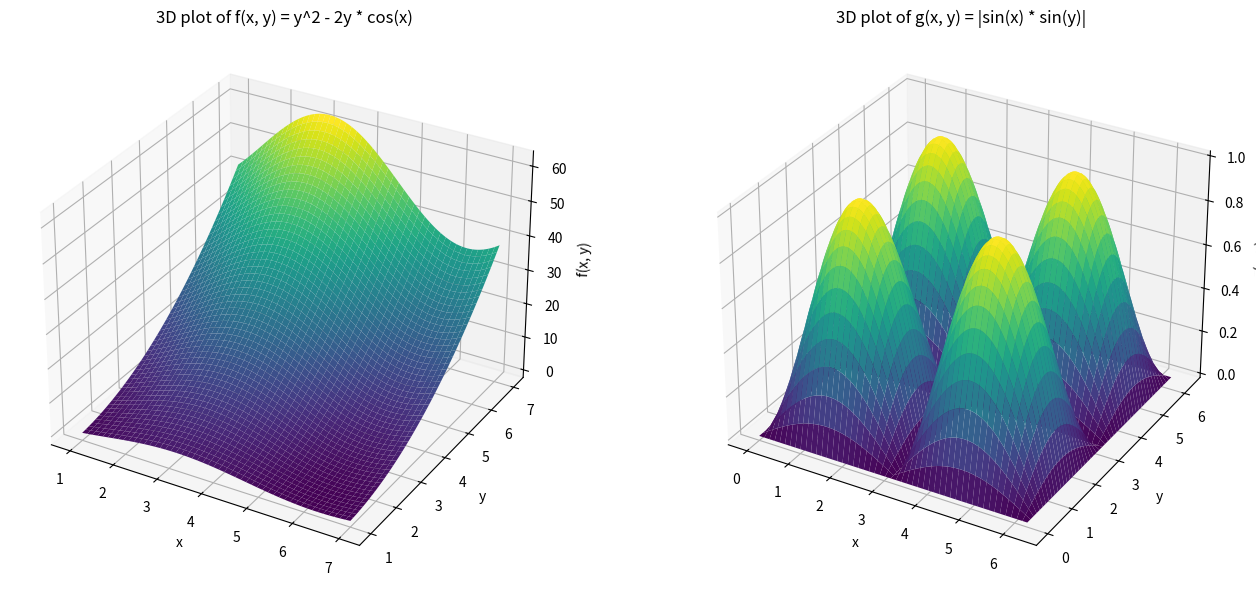

This chart was generated by the following Python code:
import numpy as np
import matplotlib.pyplot as plt
#from mpl_toolkits.mplot3d import Axes3D

# Define the range for x and y for function (a)
x_a = np.linspace(1, 7, 400)
y_a = np.linspace(1, 7, 400)
X_a, Y_a = np.meshgrid(x_a, y_a)

# Define the function f(x, y) = y^2 - 2y * cos(x)
Z_a = Y_a**2 - 2 * Y_a * np.cos(X_a)

# Define the range for x and y for function (b)
x_b = np.linspace(0, 2 * np.pi, 400)
y_b = np.linspace(0, 2 * np.pi, 400)
X_b, Y_b = np.meshgrid(x_b, y_b)

# Define the function g(x, y) = |sin(x) * sin(y)|
Z_b = np.abs(np.sin(X_b) * np.sin(Y_b))

# Create the 3D plot for function (a)
fig = plt.figure(figsize=(14, 6))

ax1 = fig.add_subplot(121, projection='3d')
ax1.plot_surface(X_a, Y_a, Z_a, cmap='viridis')
ax1.set_title('3D plot of f(x, y) = y^2 - 2y * cos(x)')
ax1.set_xlabel('x')
ax1.set_ylabel('y')
ax1.set_zlabel('f(x, y)')

# Create the 3D plot for function (b)
ax2 = fig.add_subplot(122, projection='3d')
ax2.plot_surface(X_b, Y_b, Z_b, cmap='viridis')
ax2.set_title('3D plot of g(x, y) = |sin(x) * sin(y)|')
ax2.set_xlabel('x')
ax2.set_ylabel('y')
ax2.set_zlabel('g(x, y)')

plt.tight_layout()
plt.show()